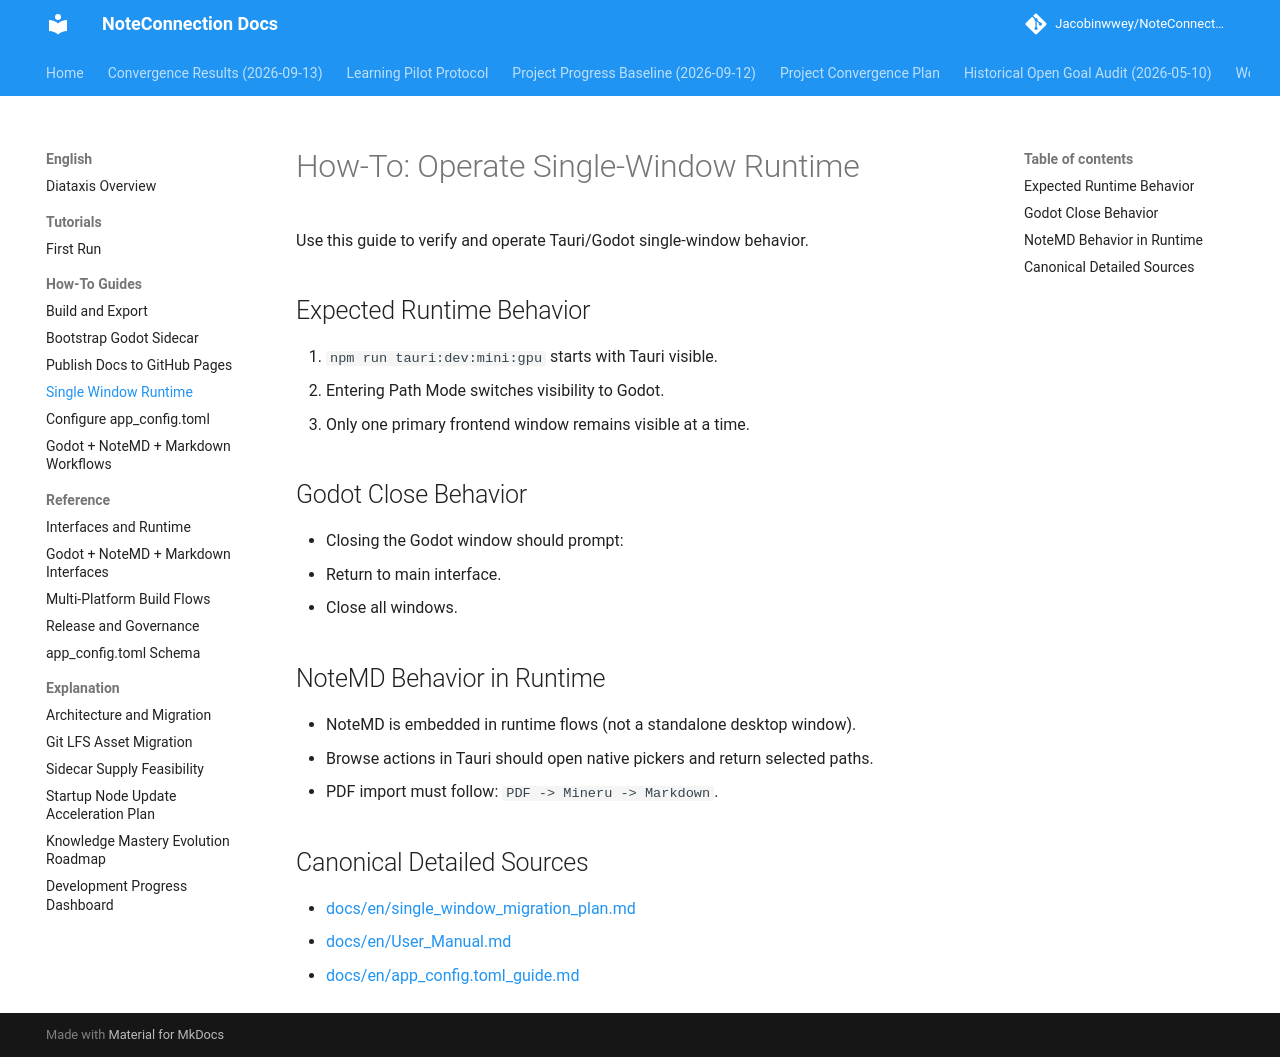

repository: Jacobinwwey/NoteConnection · page: diataxis/en/how-to/single-window-runtime/index.html · generator: mkdocs

# How-To: Operate Single-Window Runtime

Use this guide to verify and operate Tauri/Godot single-window behavior.

## Expected Runtime Behavior

1. `npm run tauri:dev:mini:gpu` starts with Tauri visible.
2. Entering Path Mode switches visibility to Godot.
3. Only one primary frontend window remains visible at a time.

## Godot Close Behavior

- Closing the Godot window should prompt:
  - Return to main interface.
  - Close all windows.

## NoteMD Behavior in Runtime

- NoteMD is embedded in runtime flows (not a standalone desktop window).
- Browse actions in Tauri should open native pickers and return selected paths.
- PDF import must follow: `PDF -> Mineru -> Markdown`.

## Canonical Detailed Sources

- [docs/en/single_window_migration_plan.md](../../../en/single_window_migration_plan.md)
- [docs/en/User_Manual.md](../../../en/User_Manual.md)
- [docs/en/app_config.toml_guide.md](../../../en/app_config.toml_guide.md)
